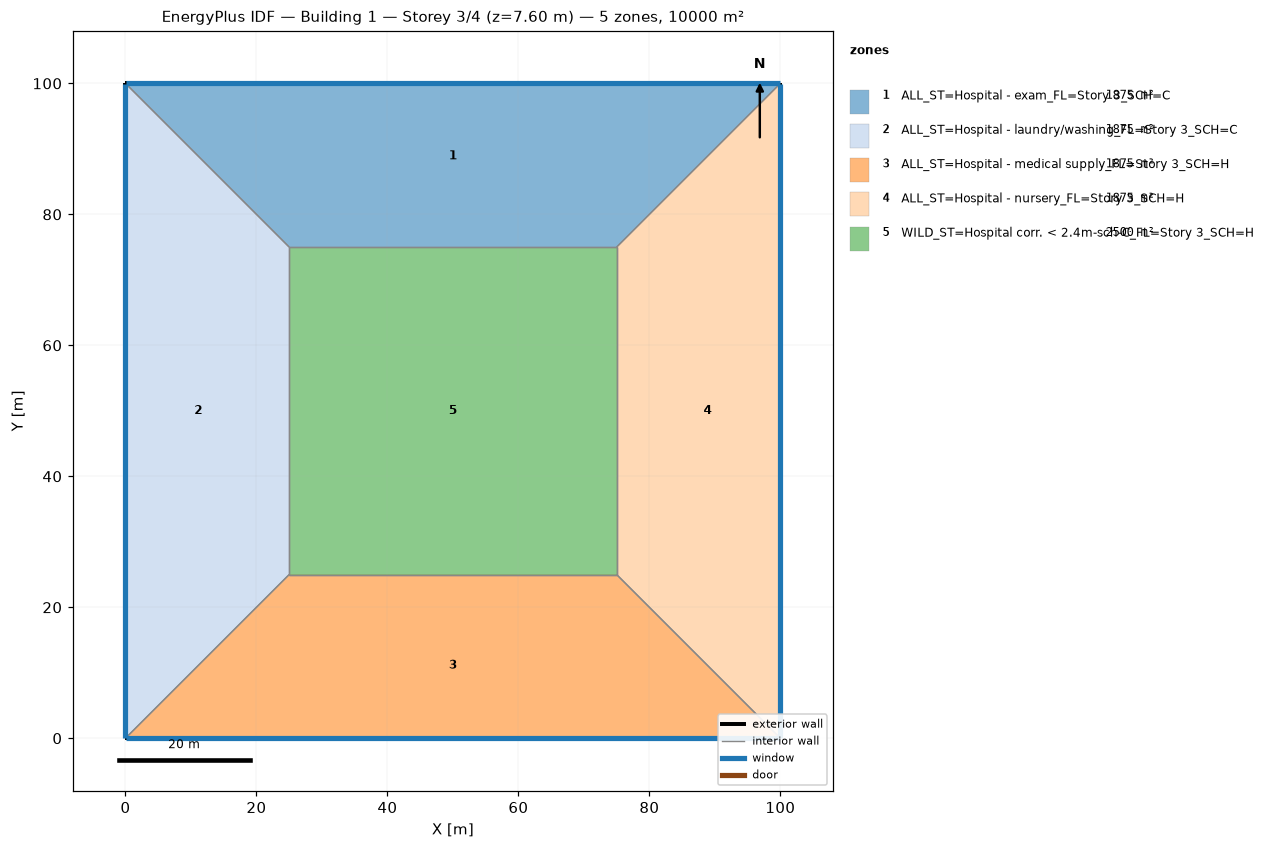
=== STOREY PLAN SPEC (per zone: floor XY polygon, exterior-wall plan segments, windows/doors) ===
zone 1: ALL_ST=Hospital - exam_FL=Story 3_SCH=C  (1875.0 m²)
  floor: (0.00, 100.00) (100.00, 100.00) (75.00, 75.00) (25.00, 75.00)
  exterior wall: (100.00, 100.00) – (0.00, 100.00)  [100.0 m]
    window: (99.97, 100.00) – (0.03, 100.00)  [95.0 m²]
  interior walls: 3
zone 2: ALL_ST=Hospital - laundry/washing_FL=Story 3_SCH=C  (1875.0 m²)
  floor: (0.00, 0.00) (0.00, 100.00) (25.00, 75.00) (25.00, 25.00)
  exterior wall: (0.00, 100.00) – (0.00, 0.00)  [100.0 m]
    window: (0.00, 99.97) – (0.00, 0.03)  [95.0 m²]
  interior walls: 3
zone 3: ALL_ST=Hospital - medical supply_FL=Story 3_SCH=H  (1875.0 m²)
  floor: (100.00, 0.00) (0.00, 0.00) (25.00, 25.00) (75.00, 25.00)
  exterior wall: (0.00, 0.00) – (100.00, 0.00)  [100.0 m]
    window: (0.03, 0.00) – (99.97, 0.00)  [95.0 m²]
  interior walls: 3
zone 4: ALL_ST=Hospital - nursery_FL=Story 3_SCH=H  (1875.0 m²)
  floor: (100.00, 100.00) (100.00, 0.00) (75.00, 25.00) (75.00, 75.00)
  exterior wall: (100.00, 0.00) – (100.00, 100.00)  [100.0 m]
    window: (100.00, 0.03) – (100.00, 99.97)  [95.0 m²]
  interior walls: 3
zone 5: WILD_ST=Hospital corr. < 2.4m-sch-C_FL=Story 3_SCH=H  (2500.0 m²)
  floor: (25.00, 25.00) (25.00, 75.00) (75.00, 75.00) (75.00, 25.00)
  interior walls: 4

=== DERIVED (storey summary) ===
Building: Building 1
Storey: 3 of 4  (floor level z = 7.60 m)
Storey gross floor area: 10000.0 m²
Zones on this storey: 5
  - ALL_ST=Hospital - exam_FL=Story 3_SCH=C: floor 1875.0 m²; exterior wall 100.0 m (380.0 m²); 1 window(s) 95.0 m²; WWR 25.0%
  - ALL_ST=Hospital - laundry/washing_FL=Story 3_SCH=C: floor 1875.0 m²; exterior wall 100.0 m (380.0 m²); 1 window(s) 95.0 m²; WWR 25.0%
  - ALL_ST=Hospital - medical supply_FL=Story 3_SCH=H: floor 1875.0 m²; exterior wall 100.0 m (380.0 m²); 1 window(s) 95.0 m²; WWR 25.0%
  - ALL_ST=Hospital - nursery_FL=Story 3_SCH=H: floor 1875.0 m²; exterior wall 100.0 m (380.0 m²); 1 window(s) 95.0 m²; WWR 25.0%
  - WILD_ST=Hospital corr. < 2.4m-sch-C_FL=Story 3_SCH=H: floor 2500.0 m²
Zone adjacency (shared interzone walls):
  - ALL_ST=Hospital - exam_FL=Story 3_SCH=C ↔ ALL_ST=Hospital - laundry/washing_FL=Story 3_SCH=C
  - ALL_ST=Hospital - exam_FL=Story 3_SCH=C ↔ ALL_ST=Hospital - nursery_FL=Story 3_SCH=H
  - ALL_ST=Hospital - exam_FL=Story 3_SCH=C ↔ WILD_ST=Hospital corr. < 2.4m-sch-C_FL=Story 3_SCH=H
  - ALL_ST=Hospital - laundry/washing_FL=Story 3_SCH=C ↔ ALL_ST=Hospital - medical supply_FL=Story 3_SCH=H
  - ALL_ST=Hospital - laundry/washing_FL=Story 3_SCH=C ↔ WILD_ST=Hospital corr. < 2.4m-sch-C_FL=Story 3_SCH=H
  - ALL_ST=Hospital - medical supply_FL=Story 3_SCH=H ↔ ALL_ST=Hospital - nursery_FL=Story 3_SCH=H
  - ALL_ST=Hospital - medical supply_FL=Story 3_SCH=H ↔ WILD_ST=Hospital corr. < 2.4m-sch-C_FL=Story 3_SCH=H
  - ALL_ST=Hospital - nursery_FL=Story 3_SCH=H ↔ WILD_ST=Hospital corr. < 2.4m-sch-C_FL=Story 3_SCH=H